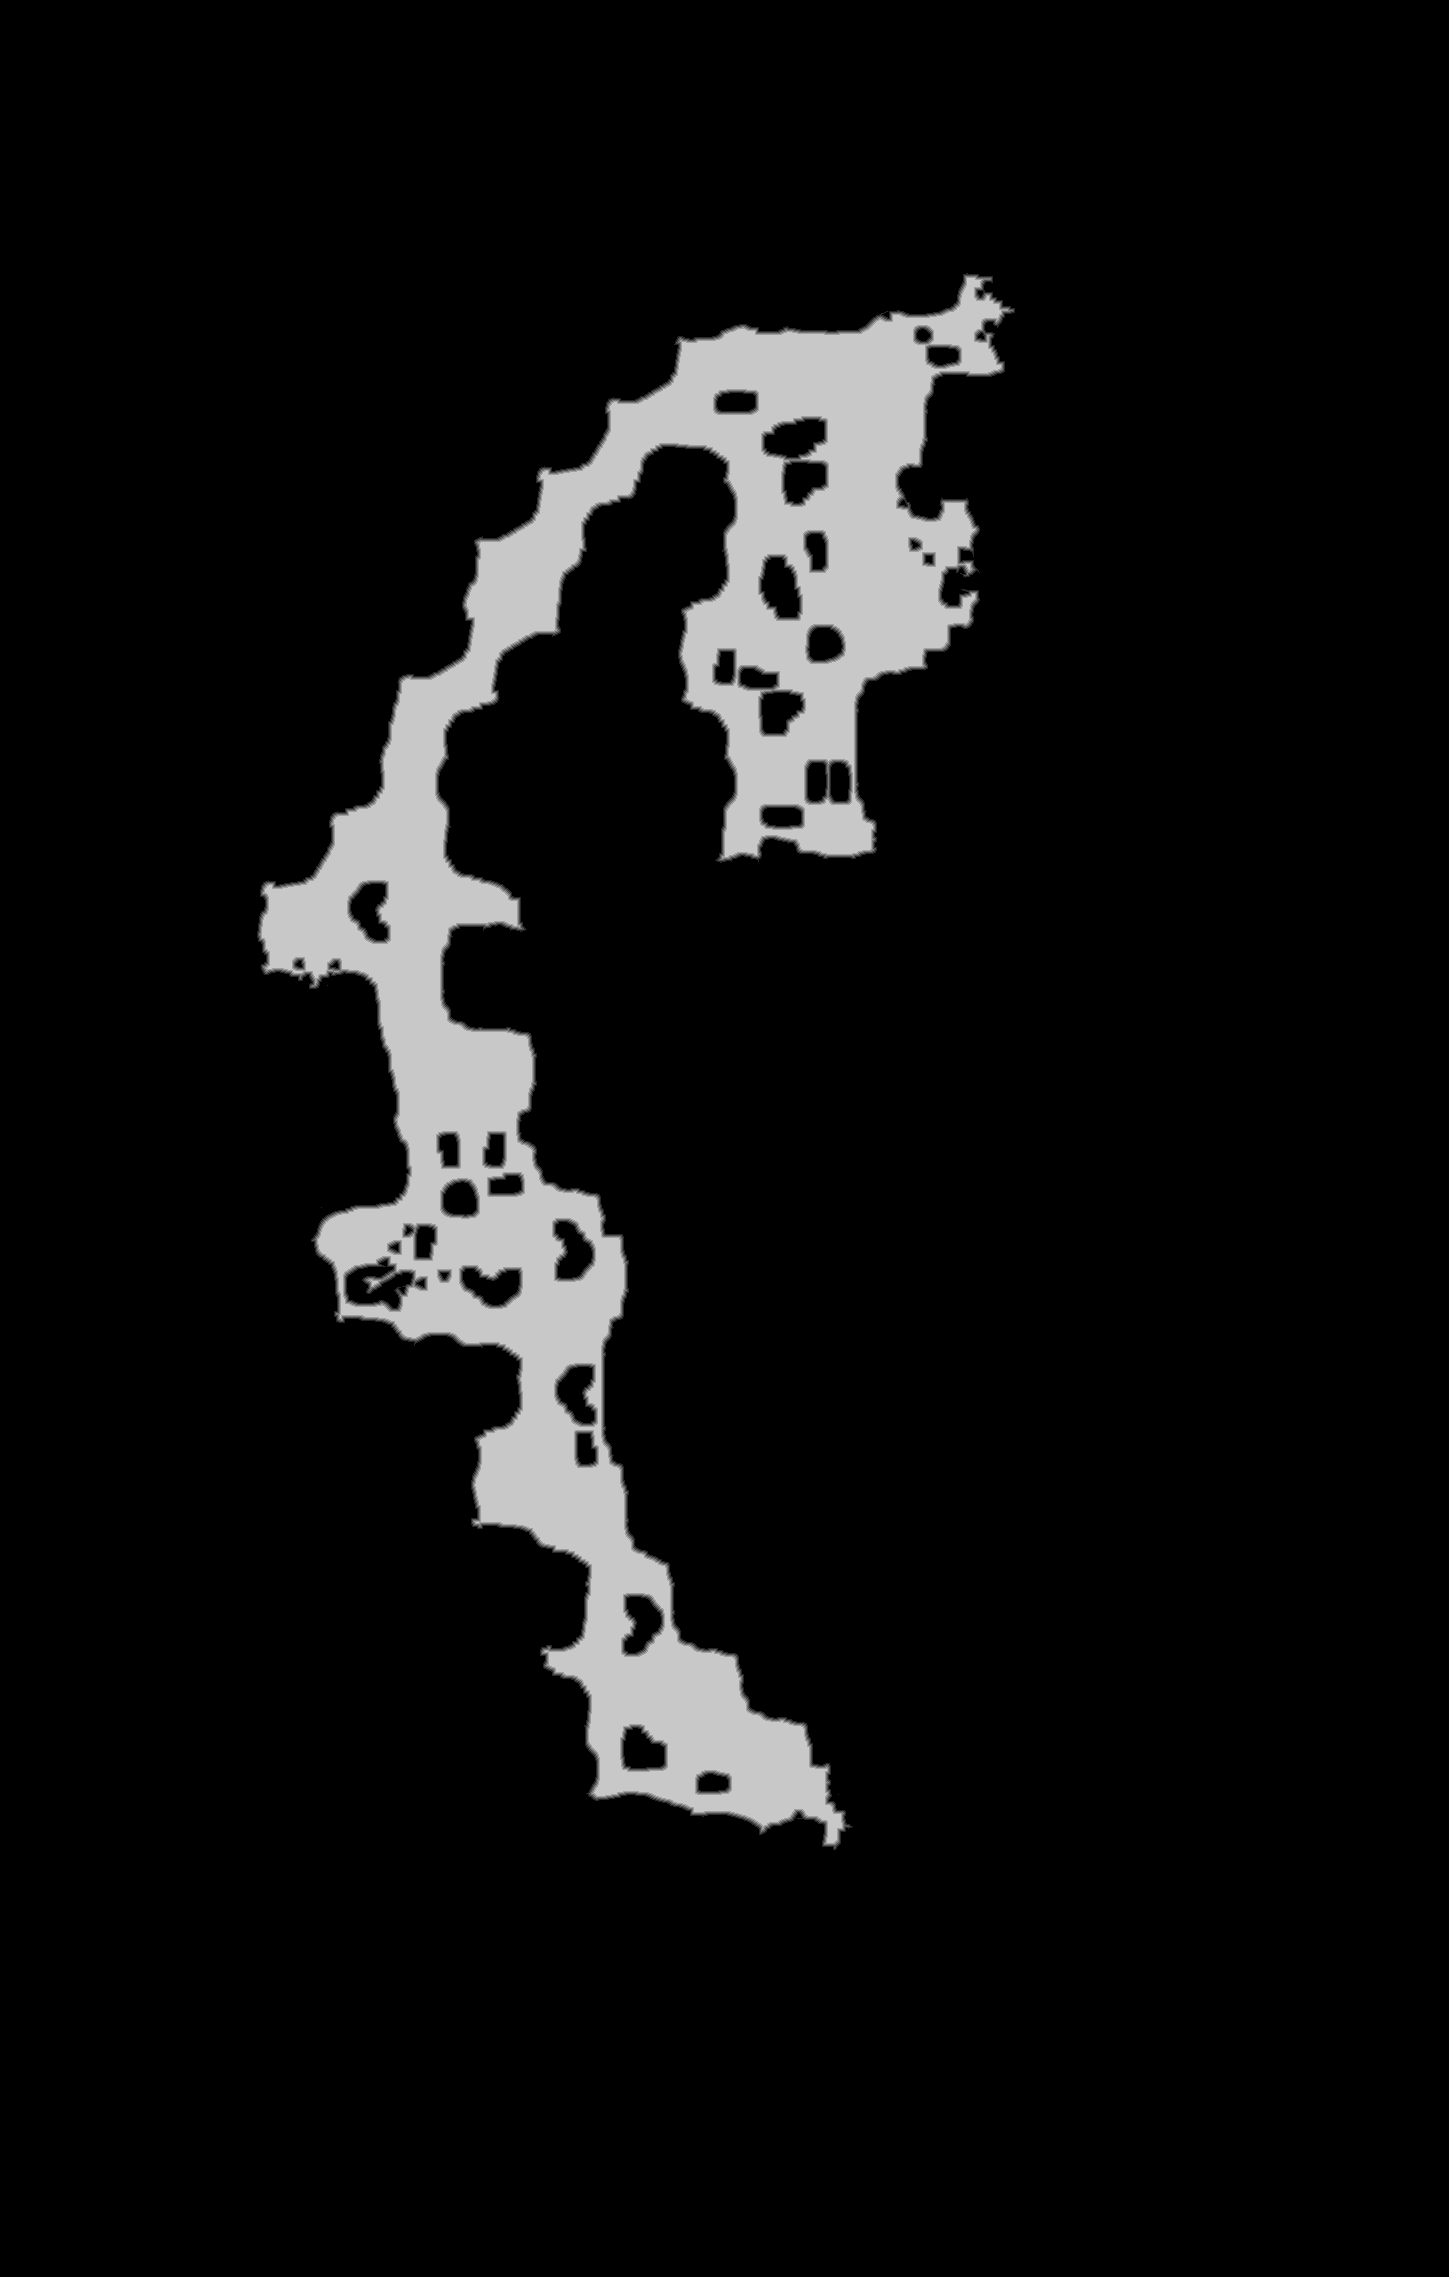

Data behind this chart, as committed beside it:
base	0x3dc30000000
origin	0x4190010
stride	725
width	1449
height	2277
nibble	0	3005822
nibble	1	12697
nibble	2	12815
nibble	3	12915
nibble	4	12821
nibble	5	242303
